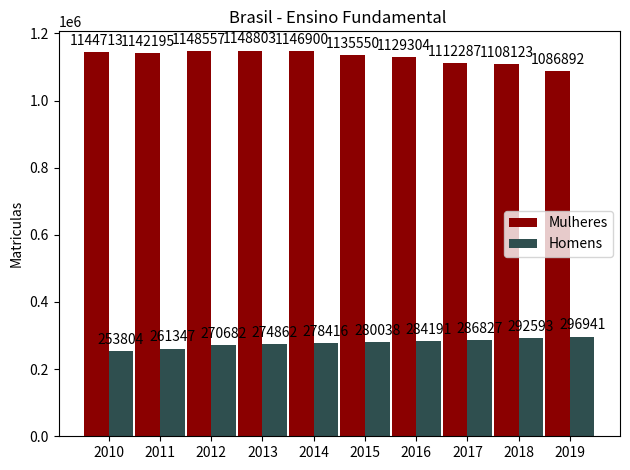

Python code for this plot:
import matplotlib
import matplotlib.pyplot as plt
import numpy as np


labels = ['2010', '2011', '2012', '2013', '2014', '2015', '2016', '2017', '2018', '2019']
men_means = [1144713, 1142195, 1148557, 1148803, 1146900, 1135550, 1129304, 1112287, 1108123, 1086892]
women_means = [253804, 261347, 270682, 274862, 278416, 280038, 284191, 286827, 292593, 296941]

x = np.arange(len(labels))  # the label locations
width = 0.48  # the width of the bars

fig, ax = plt.subplots()
rects1 = ax.bar(x - width/2, men_means,  width, color='#8B0000', label='Mulheres')
rects2 = ax.bar(x + width/2, women_means, width, color='#2F4F4F', label='Homens')

# Add some text for labels, title and custom x-axis tick labels, etc.
ax.set_ylabel('Matriculas')
ax.set_title('Brasil - Ensino Fundamental ')
ax.set_xticks(x)
ax.set_xticklabels(labels)
ax.legend()


def autolabel(rects):
    """Attach a text label above each bar in *rects*, displaying its height."""
    for rect in rects:
        height = rect.get_height()
        ax.annotate('{}'.format(height),
                    xy=(rect.get_x() + rect.get_width() / 2, height),
                    xytext=(0, 3),  # 3 points vertical offset
                    textcoords="offset points",
                    ha='center', va='bottom')


autolabel(rects1)
autolabel(rects2)

fig.tight_layout()

plt.show()